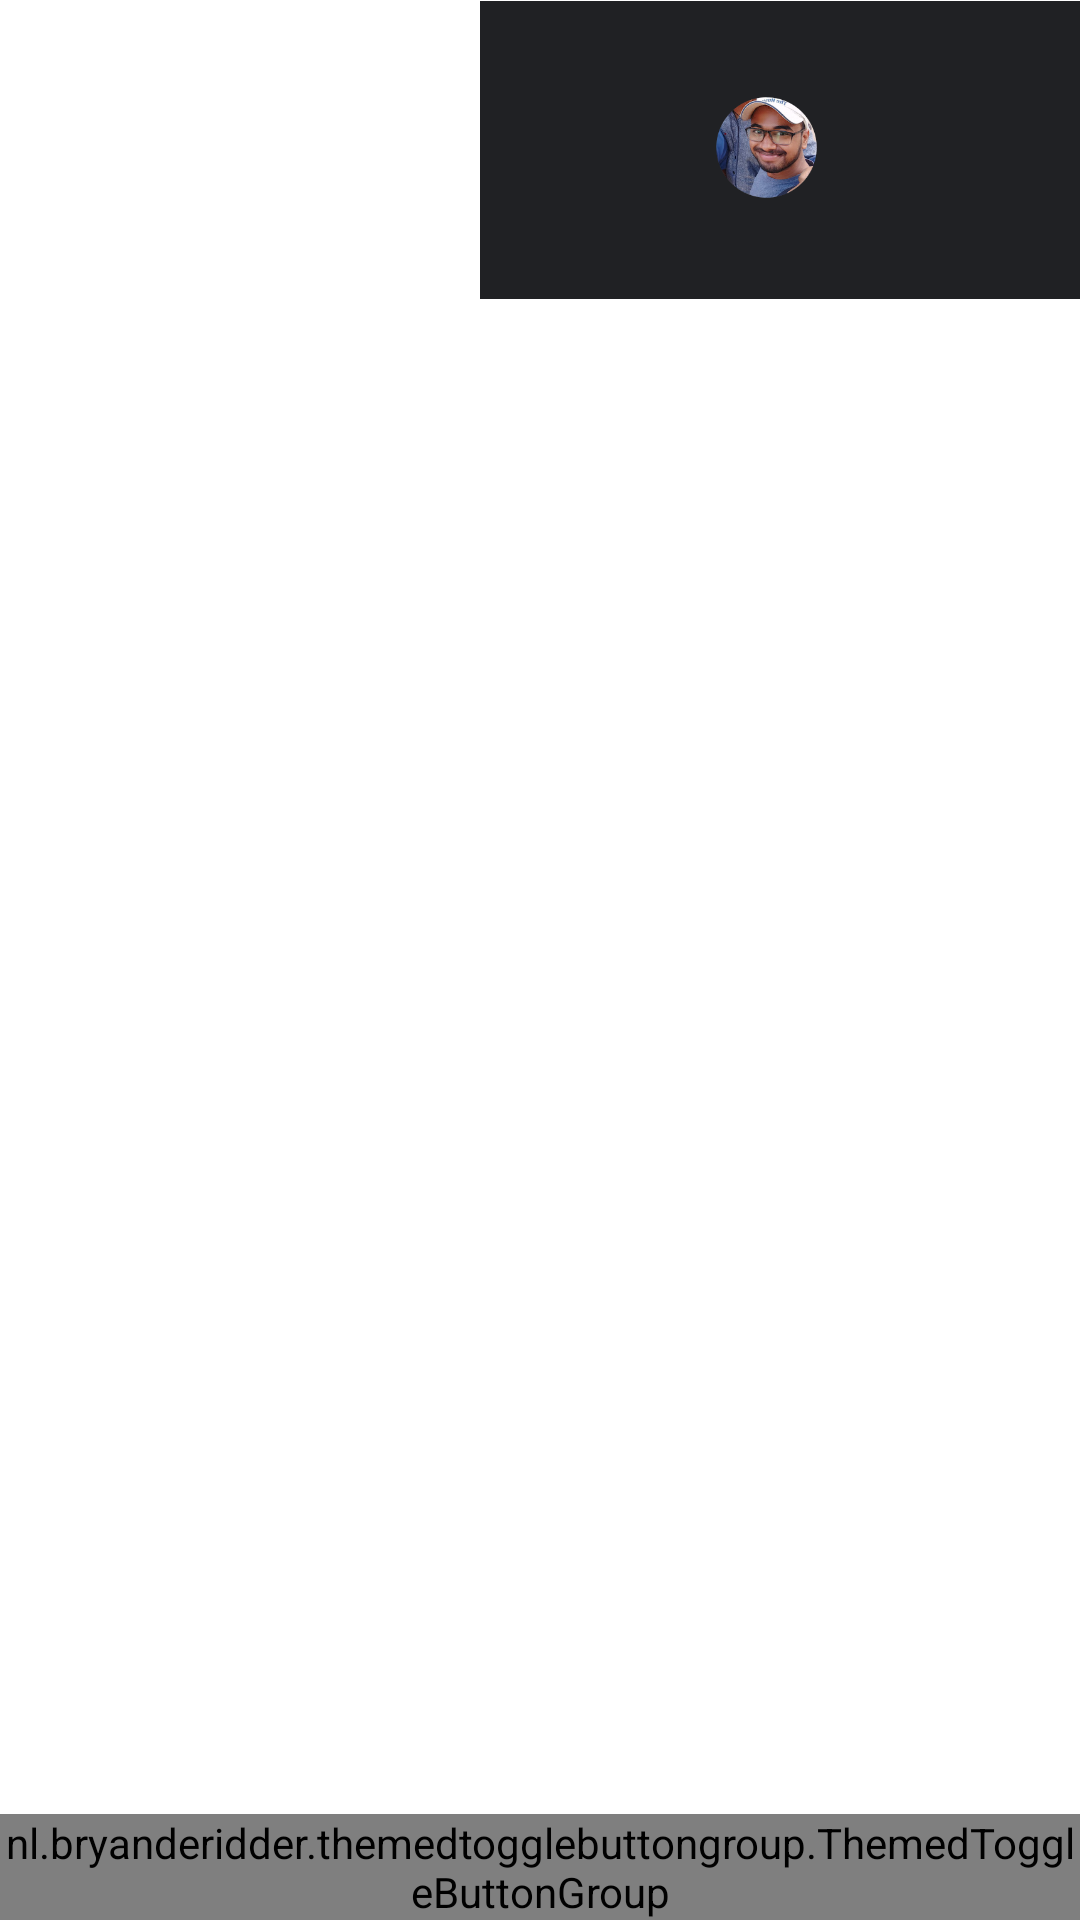

Write the Android layout XML for this screen, with the resource values it uses.
<!-- AndroidManifest.xml: application theme Theme.Letscall -->
<!-- res/layout/activity_main5.xml -->
<?xml version="1.0" encoding="utf-8"?>
<RelativeLayout xmlns:android="http://schemas.android.com/apk/res/android"
    xmlns:app="http://schemas.android.com/apk/res-auto"
    xmlns:tools="http://schemas.android.com/tools"
    android:layout_width="match_parent"
    android:layout_height="match_parent"
    android:background="@drawable/living"
    tools:context=".MainActivity5">
    <ImageView
        android:layout_width="200dp"
        android:layout_height="100dp"
        android:src="@drawable/meet"
        android:layout_alignParentRight="true"/>


    <nl.bryanderidder.themedtogglebuttongroup.ThemedToggleButtonGroup
        android:id="@+id/toggleGroup"
        android:layout_width="match_parent"
        android:layout_height="wrap_content"
        android:layout_alignParentBottom="true"
        app:alignItems="center"
        app:justifyContent="center"
        app:toggle_requiredAmount="0"
        app:toggle_selectableAmount="3">

        <nl.bryanderidder.themedtogglebuttongroup.ThemedButton
            android:id="@+id/btnMic"
            android:layout_width="70dp"
            android:layout_height="70dp"
            app:toggle_btnCornerRadius="50dp"
            app:toggle_borderWidth="5dp"
            app:toggle_borderColor="#C6C6C6"
            app:toggle_selectedBorderColor="#5e6fed"
            app:toggle_icon="@drawable/ic_mic_off_black_24dp"
            app:toggle_iconColor="#C6C6C6"
            app:toggle_selectedIcon="@drawable/ic_mic_black_24dp"
            app:toggle_backgroundColor="@android:color/white"
            app:toggle_iconPadding="18dp" />
        <nl.bryanderidder.themedtogglebuttongroup.ThemedButton
            android:id="@+id/btnMovie"
            android:layout_width="70dp"
            android:layout_height="70dp"
            app:toggle_btnCornerRadius="50dp"
            app:toggle_borderWidth="5dp"
            app:toggle_borderColor="#C6C6C6"
            app:toggle_selectedBorderColor="#5e6fed"
            app:toggle_icon="@drawable/ic_videocam_black_24dp"
            app:toggle_iconColor="#C6C6C6"
            app:toggle_selectedIcon="@drawable/ic_videocam_off_black_24dp"
            app:toggle_backgroundColor="@android:color/white"
            app:toggle_iconPadding="18dp" />

        

    </nl.bryanderidder.themedtogglebuttongroup.ThemedToggleButtonGroup>


</RelativeLayout>
<!-- resources referenced by this layout -->
<resources>
  <!-- drawable ic_mic_black_24dp (drawable) -->
  <vector xmlns:android="http://schemas.android.com/apk/res/android"
      android:width="24dp"
      android:height="24dp"
      android:viewportHeight="24.0"
      android:viewportWidth="24.0">
      <path
          android:fillColor="#FF000000"
          android:pathData="M12,14c1.66,0 2.99,-1.34 2.99,-3L15,5c0,-1.66 -1.34,-3 -3,-3S9,3.34 9,5v6c0,1.66 1.34,3 3,3zM17.3,11c0,3 -2.54,5.1 -5.3,5.1S6.7,14 6.7,11L5,11c0,3.41 2.72,6.23 6,6.72L11,21h2v-3.28c3.28,-0.48 6,-3.3 6,-6.72h-1.7z" />
  </vector>
  <!-- drawable ic_mic_off_black_24dp (drawable) -->
  <vector xmlns:android="http://schemas.android.com/apk/res/android"
      android:width="24dp"
      android:height="24dp"
      android:viewportWidth="24.0"
      android:viewportHeight="24.0">
      <path
          android:fillColor="#FF000000"
          android:pathData="M19,11h-1.7c0,0.74 -0.16,1.43 -0.43,2.05l1.23,1.23c0.56,-0.98 0.9,-2.09 0.9,-3.28zM14.98,11.17c0,-0.06 0.02,-0.11 0.02,-0.17L15,5c0,-1.66 -1.34,-3 -3,-3S9,3.34 9,5v0.18l5.98,5.99zM4.27,3L3,4.27l6.01,6.01L9.01,11c0,1.66 1.33,3 2.99,3 0.22,0 0.44,-0.03 0.65,-0.08l1.66,1.66c-0.71,0.33 -1.5,0.52 -2.31,0.52 -2.76,0 -5.3,-2.1 -5.3,-5.1L5,11c0,3.41 2.72,6.23 6,6.72L11,21h2v-3.28c0.91,-0.13 1.77,-0.45 2.54,-0.9L19.73,21 21,19.73 4.27,3z"/>
  </vector>
  <!-- drawable ic_videocam_off_black_24dp (drawable) -->
  <vector xmlns:android="http://schemas.android.com/apk/res/android"
      android:width="24dp"
      android:height="24dp"
      android:viewportWidth="24.0"
      android:viewportHeight="24.0">
      <path
          android:fillColor="#FF000000"
          android:pathData="M21,6.5l-4,4V7c0,-0.55 -0.45,-1 -1,-1H9.82L21,17.18V6.5zM3.27,2L2,3.27 4.73,6H4c-0.55,0 -1,0.45 -1,1v10c0,0.55 0.45,1 1,1h12c0.21,0 0.39,-0.08 0.54,-0.18L19.73,21 21,19.73 3.27,2z"/>
  </vector>
  <!-- drawable meet: png bitmap (drawable, 57632 bytes) -->
  <style name="Theme.Letscall" parent="Theme.MaterialComponents.DayNight.NoActionBar">
          
          <item name="colorPrimary">@color/purple_500</item>
          <item name="colorPrimaryVariant">@color/purple_700</item>
          <item name="colorOnPrimary">@color/white</item>
          
          <item name="colorSecondary">@color/teal_200</item>
          <item name="colorSecondaryVariant">@color/teal_700</item>
          <item name="colorOnSecondary">@color/black</item>
          
          <item name="android:statusBarColor" tools:targetApi="l">?attr/colorPrimaryVariant</item>
          
      </style>
  <!-- not gathered from this repository: default colours our renderer supplied (Android Studio template values) -->
  <color name="purple_500">#FF6200EE</color>
  <color name="purple_700">#FF3700B3</color>
  <color name="teal_200">#FF03DAC5</color>
  <color name="teal_700">#FF018786</color>
  <color name="black">#FF000000</color>
  <color name="white">#FFFFFFFF</color>
</resources>
